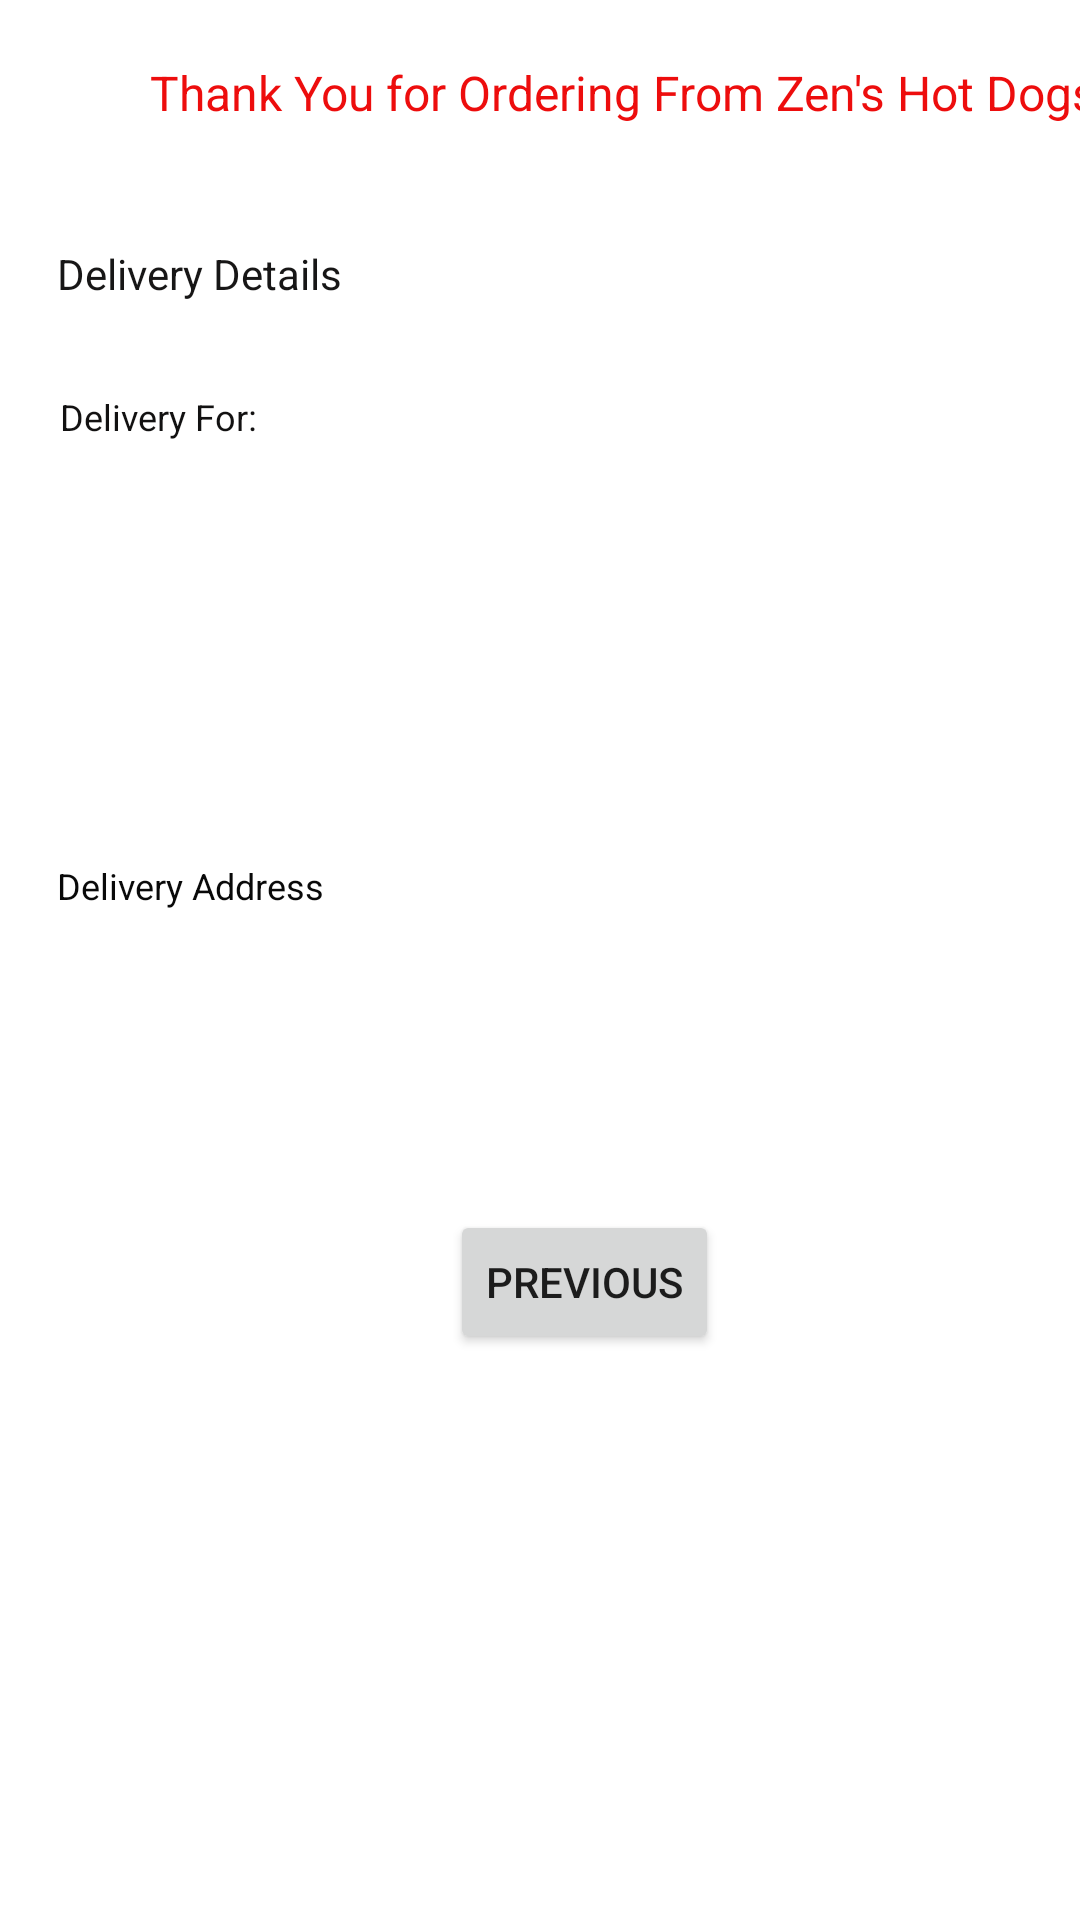

Produce the Android XML layout that renders to this screen, including the resource entries it uses.
<!-- AndroidManifest.xml: application theme Theme.Order_App -->
<!-- res/layout/activity_secondary.xml -->
<?xml version="1.0" encoding="utf-8"?>
<androidx.constraintlayout.widget.ConstraintLayout xmlns:android="http://schemas.android.com/apk/res/android"
    xmlns:app="http://schemas.android.com/apk/res-auto"
    xmlns:tools="http://schemas.android.com/tools"
    android:layout_width="match_parent"
    android:layout_height="match_parent"
    tools:context=".SecondaryActivity">

    <TextView
        android:id="@+id/textView2"
        android:layout_width="wrap_content"
        android:layout_height="wrap_content"
        android:layout_marginStart="50dp"
        android:layout_marginTop="20dp"
        android:text="Thank You for Ordering From Zen's Hot Dogs!"
        android:textColor="#ED0D0D"
        android:textSize="16sp"
        app:layout_constraintStart_toStartOf="parent"
        app:layout_constraintTop_toTopOf="parent" />

    <TextView
        android:id="@+id/textView5"
        android:layout_width="wrap_content"
        android:layout_height="wrap_content"
        android:layout_marginStart="19dp"
        android:layout_marginTop="40dp"
        android:text="Delivery Details"
        android:textColor="#171616"
        android:textSize="14sp"
        app:layout_constraintStart_toStartOf="parent"
        app:layout_constraintTop_toBottomOf="@+id/textView2" />

    <TextView
        android:id="@+id/secondName"
        android:layout_width="wrap_content"
        android:layout_height="wrap_content"
        android:layout_marginStart="21dp"
        android:layout_marginTop="20dp"
        android:textAllCaps="true"
        app:layout_constraintStart_toStartOf="parent"
        app:layout_constraintTop_toBottomOf="@id/textView7" />

    <TextView
        android:id="@+id/textView7"
        android:layout_width="wrap_content"
        android:layout_height="wrap_content"
        android:layout_marginStart="20dp"
        android:layout_marginTop="30dp"
        android:text="Delivery For:"
        android:textColor="#121111"
        android:textSize="12sp"
        app:layout_constraintStart_toStartOf="parent"
        app:layout_constraintTop_toBottomOf="@+id/textView5" />

    <TextView
        android:id="@+id/secondPhone"
        android:layout_width="wrap_content"
        android:layout_height="wrap_content"
        android:layout_marginStart="21dp"
        android:layout_marginTop="15dp"
        app:layout_constraintStart_toStartOf="parent"
        app:layout_constraintTop_toBottomOf="@id/secondName" />

    <TextView
        android:id="@+id/secondEmail"
        android:layout_width="wrap_content"
        android:layout_height="wrap_content"
        android:layout_marginStart="21dp"
        android:layout_marginTop="15dp"
        android:textAllCaps="true"
        app:layout_constraintStart_toStartOf="parent"
        app:layout_constraintTop_toBottomOf="@id/secondPhone" />

    <TextView
        android:id="@+id/textView10"
        android:layout_width="wrap_content"
        android:layout_height="wrap_content"
        android:layout_marginStart="19dp"
        android:layout_marginTop="140dp"
        android:text="Delivery Address"
        android:textColor="#090909"
        android:textSize="12sp"
        app:layout_constraintStart_toStartOf="parent"
        app:layout_constraintTop_toBottomOf="@+id/textView7" />

    <TextView
        android:id="@+id/secondAddress"
        android:layout_width="wrap_content"
        android:layout_height="wrap_content"
        android:layout_marginStart="21dp"
        android:layout_marginTop="20dp"
        android:textAllCaps="true"
        app:layout_constraintStart_toStartOf="parent"
        app:layout_constraintTop_toBottomOf="@+id/textView10" />

    <TextView
        android:id="@+id/secondCity"
        android:layout_width="wrap_content"
        android:layout_height="wrap_content"
        android:layout_marginStart="21dp"
        android:layout_marginTop="15dp"
        android:textAllCaps="true"
        app:layout_constraintStart_toStartOf="parent"
        app:layout_constraintTop_toBottomOf="@id/secondAddress" />

    <Button
        android:id="@+id/button"
        android:layout_width="wrap_content"
        android:layout_height="wrap_content"
        android:layout_marginStart="150dp"
        android:layout_marginTop="100dp"
        android:onClick="previousOnClick"
        android:text="Previous"
        app:layout_constraintStart_toStartOf="parent"
        app:layout_constraintTop_toBottomOf="@id/textView10" />

</androidx.constraintlayout.widget.ConstraintLayout>
<!-- resources referenced by this layout -->
<resources>
  <style name="Theme.Order_App" parent="Theme.MaterialComponents.DayNight.DarkActionBar">
          
          <item name="colorPrimary">@color/purple_500</item>
          <item name="colorPrimaryVariant">@color/purple_700</item>
          <item name="colorOnPrimary">@color/white</item>
          
          <item name="colorSecondary">@color/teal_200</item>
          <item name="colorSecondaryVariant">@color/teal_700</item>
          <item name="colorOnSecondary">@color/black</item>
          
          <item name="android:statusBarColor" tools:targetApi="l">?attr/colorPrimaryVariant</item>
          
      </style>
  <!-- not gathered from this repository: default colours our renderer supplied (Android Studio template values) -->
  <color name="purple_500">#FF6200EE</color>
  <color name="purple_700">#FF3700B3</color>
  <color name="teal_200">#FF03DAC5</color>
  <color name="teal_700">#FF018786</color>
  <color name="black">#FF000000</color>
  <color name="white">#FFFFFFFF</color>
</resources>
